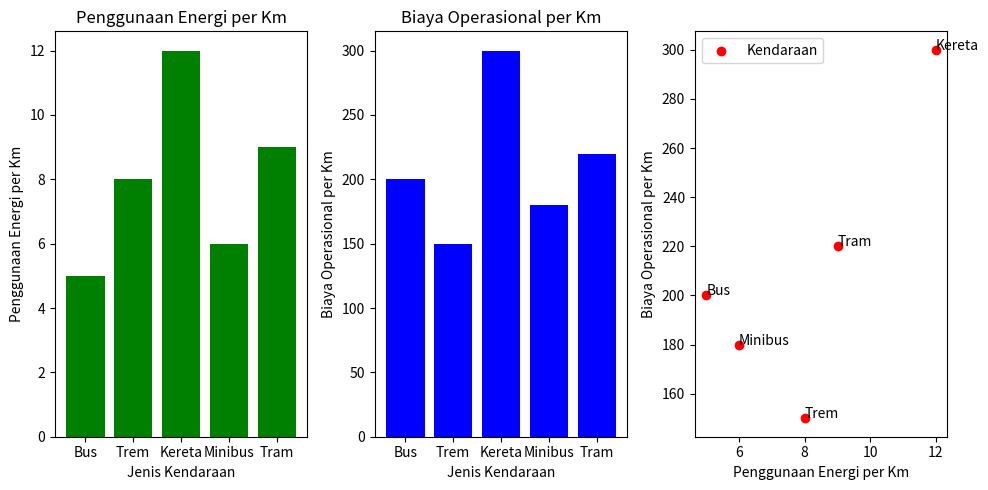

Write Python code to recreate this figure.
# TODO 1: Tambahkan library yang dibutuhkan
import matplotlib.pyplot as plt

# Setiap tupel berisi informasi sebagai berikut:
# (jenis_kendaraan, penggunaan_energi_per_km, biaya_operasional_per_km)
data = [
    ('Bus', 5, 200),
    ('Trem', 8, 150),
    ('Kereta', 12, 300),
    ('Minibus', 6, 180),
    ('Tram', 9, 220)
]

# TODO 2: Pisahkan Data masing-masing (dapat menggunakan pemetaan)
jenis_kendaraan, penggunaan_energi, biaya_operasional = zip(*data)

plt.figure(figsize=(10, 5))

plt.subplot(1, 3, 1)
# TODO 3: Lengkapi kode untuk visualisasi data penggunaan energi
plt.bar(jenis_kendaraan, penggunaan_energi, color='green')
plt.title('Penggunaan Energi per Km')
plt.xlabel('Jenis Kendaraan')
plt.ylabel('Penggunaan Energi per Km')

plt.subplot(1, 3, 2)
# TODO 4: Lengkapi kode untuk visualisasi data biaya operasional
plt.bar(jenis_kendaraan, biaya_operasional, color='blue')
plt.title('Biaya Operasional per Km')
plt.xlabel('Jenis Kendaraan')
plt.ylabel('Biaya Operasional per Km')

plt.subplot(1, 3, 3)
# TODO 5: Lengkapi kode untuk menggambar scatter plot
plt.scatter(penggunaan_energi, biaya_operasional, color='red', label='Kendaraan')
# TODO 6: Lengkapi kode untuk memberikan label pada tiap titik
for i, jenis in enumerate(jenis_kendaraan):
    plt.annotate(jenis, (penggunaan_energi[i], biaya_operasional[i]))
# Menambahkan legenda
plt.legend()
# TODO 7: Menambahkan label pada sumbu x dan y
plt.xlabel('Penggunaan Energi per Km')
plt.ylabel('Biaya Operasional per Km')

# Tampilkan plot
plt.tight_layout()
plt.show()
